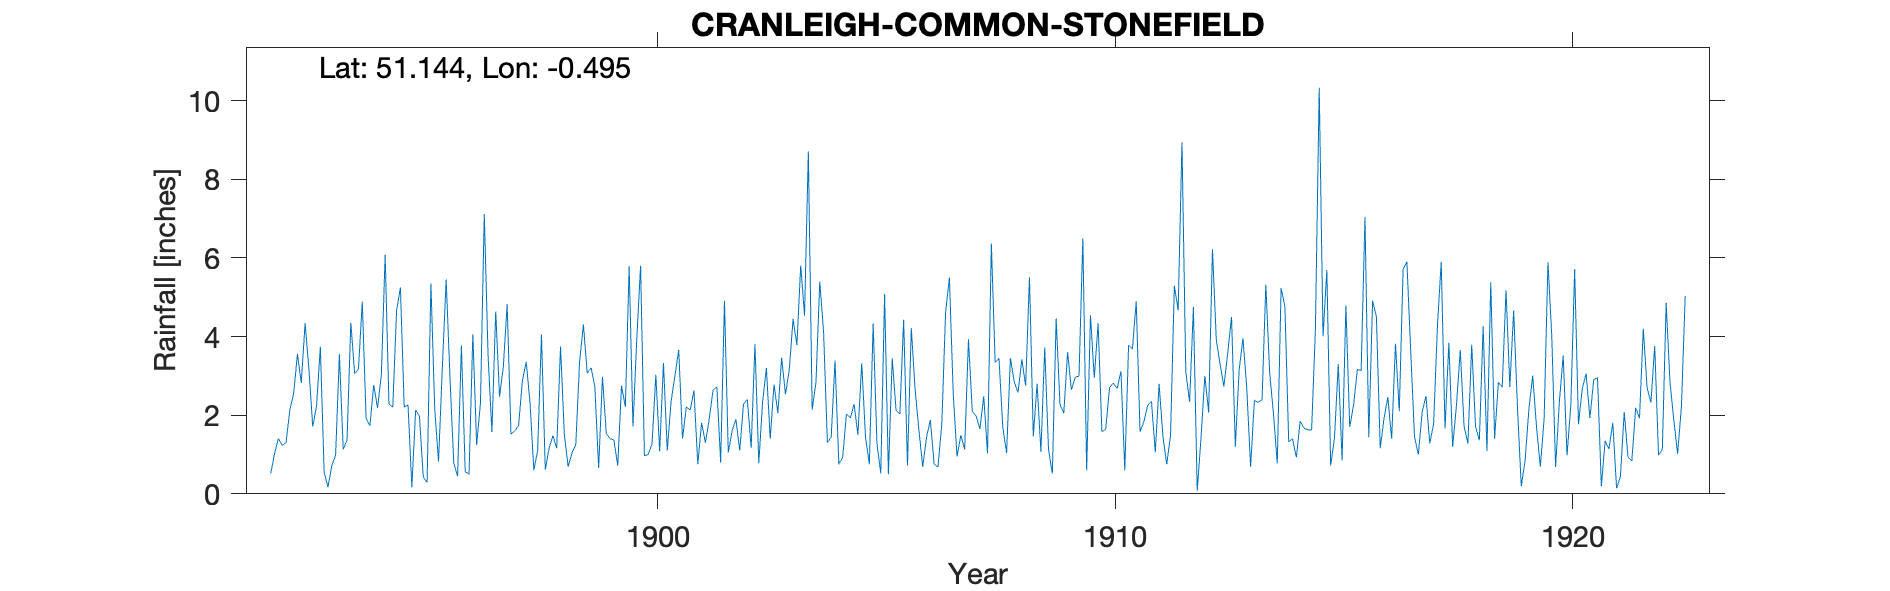

The file beside this chart, header and first rows:
CRANLEIGH-COMMON-STONEFIELD, , , , , , , , , , , , , , , , , , , , , , , 
Grid ref, TQ054393, Long, -0.4946, Lat, 51.14, Elevation, 182, ft, , , , , , , , , , , , , , , 
Station no, RR4840, , , , , , , , , , , , , , , , , , , , , , 
, 1890, 1891, 1892, 1893, 1894, 1895, 1896, 1897, 1898, 1899, 1900, 1901, 1902, 1903, 1904, 1905, 1906, 1907, 1908, 1909, 1910, 1911, 1912
January, , , 0.52, 2.23, 4.89, 2.26, 0.78, 2.47, 0.61, 3.21, 3.94, 1.41, 1.05, 2.78, 5.4, 1.43, 4.22, 0.95, 1.7, 1.12, 2.95, 1.58, 3.11
February, , , 1.03, 3.74, 1.92, 0.17, 0.45, 3.24, 1.16, 2.73, 5.8, 2.21, 1.6, 2.05, 4.11, 0.75, 2.66, 1.49, 1.04, 0.52, 4.34, 1.83, 2.34
March, , , 1.41, 0.55, 1.73, 2.13, 3.77, 4.82, 1.48, 0.66, 0.97, 2.13, 1.9, 3.46, 1.3, 4.33, 1.62, 1.13, 3.45, 4.46, 1.58, 2.25, 4.75
April, , , 1.23, 0.17, 2.77, 1.97, 0.56, 1.52, 1.16, 2.98, 1, 2.63, 1.1, 2.53, 1.45, 1.28, 0.69, 3.93, 2.85, 2.28, 1.64, 2.35, 0.08
May, , , 1.3, 0.72, 2.18, 0.43, 0.5, 1.6, 3.75, 1.54, 1.27, 0.75, 2.29, 3.16, 3.39, 0.52, 1.44, 2.1, 2.58, 2.05, 2.7, 1.06, 1.43
June, , , 2.13, 0.98, 3.02, 0.29, 4.06, 1.74, 1.51, 1.4, 3.03, 1.81, 2.4, 4.45, 0.75, 5.08, 1.88, 1.98, 3.42, 3.6, 2.82, 2.8, 3
July, , , 2.56, 3.55, 6.08, 5.35, 1.24, 2.88, 0.69, 1.37, 1.08, 1.3, 1.17, 3.78, 0.94, 0.5, 0.75, 1.65, 2.75, 2.65, 2.68, 1.46, 2.07
August, , , 3.56, 1.13, 2.28, 2.18, 2.31, 3.36, 1.04, 0.72, 3.33, 1.9, 3.81, 5.81, 2.03, 3.45, 0.69, 2.48, 5.51, 2.96, 3.12, 0.75, 6.22
September, , , 2.82, 1.37, 2.21, 0.82, 7.12, 2.31, 1.25, 2.75, 1.1, 2.64, 0.78, 4.53, 1.93, 2.13, 1.76, 1.03, 1.46, 3, 0.6, 1.48, 3.92
October, , , 4.34, 4.35, 4.66, 3.22, 3.5, 0.6, 3.36, 2.21, 2.35, 2.72, 2.34, 8.71, 2.28, 2.03, 4.61, 6.37, 2.8, 6.5, 3.78, 5.29, 3.3
November, , , 3.18, 3.06, 5.25, 5.45, 1.57, 1.1, 4.31, 5.79, 3, 0.8, 3.2, 2.14, 1.5, 4.43, 5.5, 3.34, 1.07, 0.6, 3.68, 4.67, 2.73
December, , , 1.71, 3.17, 2.21, 2.96, 4.64, 4.05, 3.07, 1.71, 3.66, 4.91, 1.4, 2.84, 3.32, 0.72, 2.55, 3.45, 3.72, 4.54, 4.9, 8.94, 3.58
Total, , , 25.79, 25.02, 39.2, 27.23, 30.5, 29.69, 23.39, 27.07, 30.53, 25.21, 23.04, 46.24, 28.4, 26.65, 28.37, 29.9, 32.35, 34.28, 34.79, 34.46, 36.53
1896 Jan 1 Gauge moved 235yds SE, , , , , , , , , , , , , , , , , , , , , , , 
